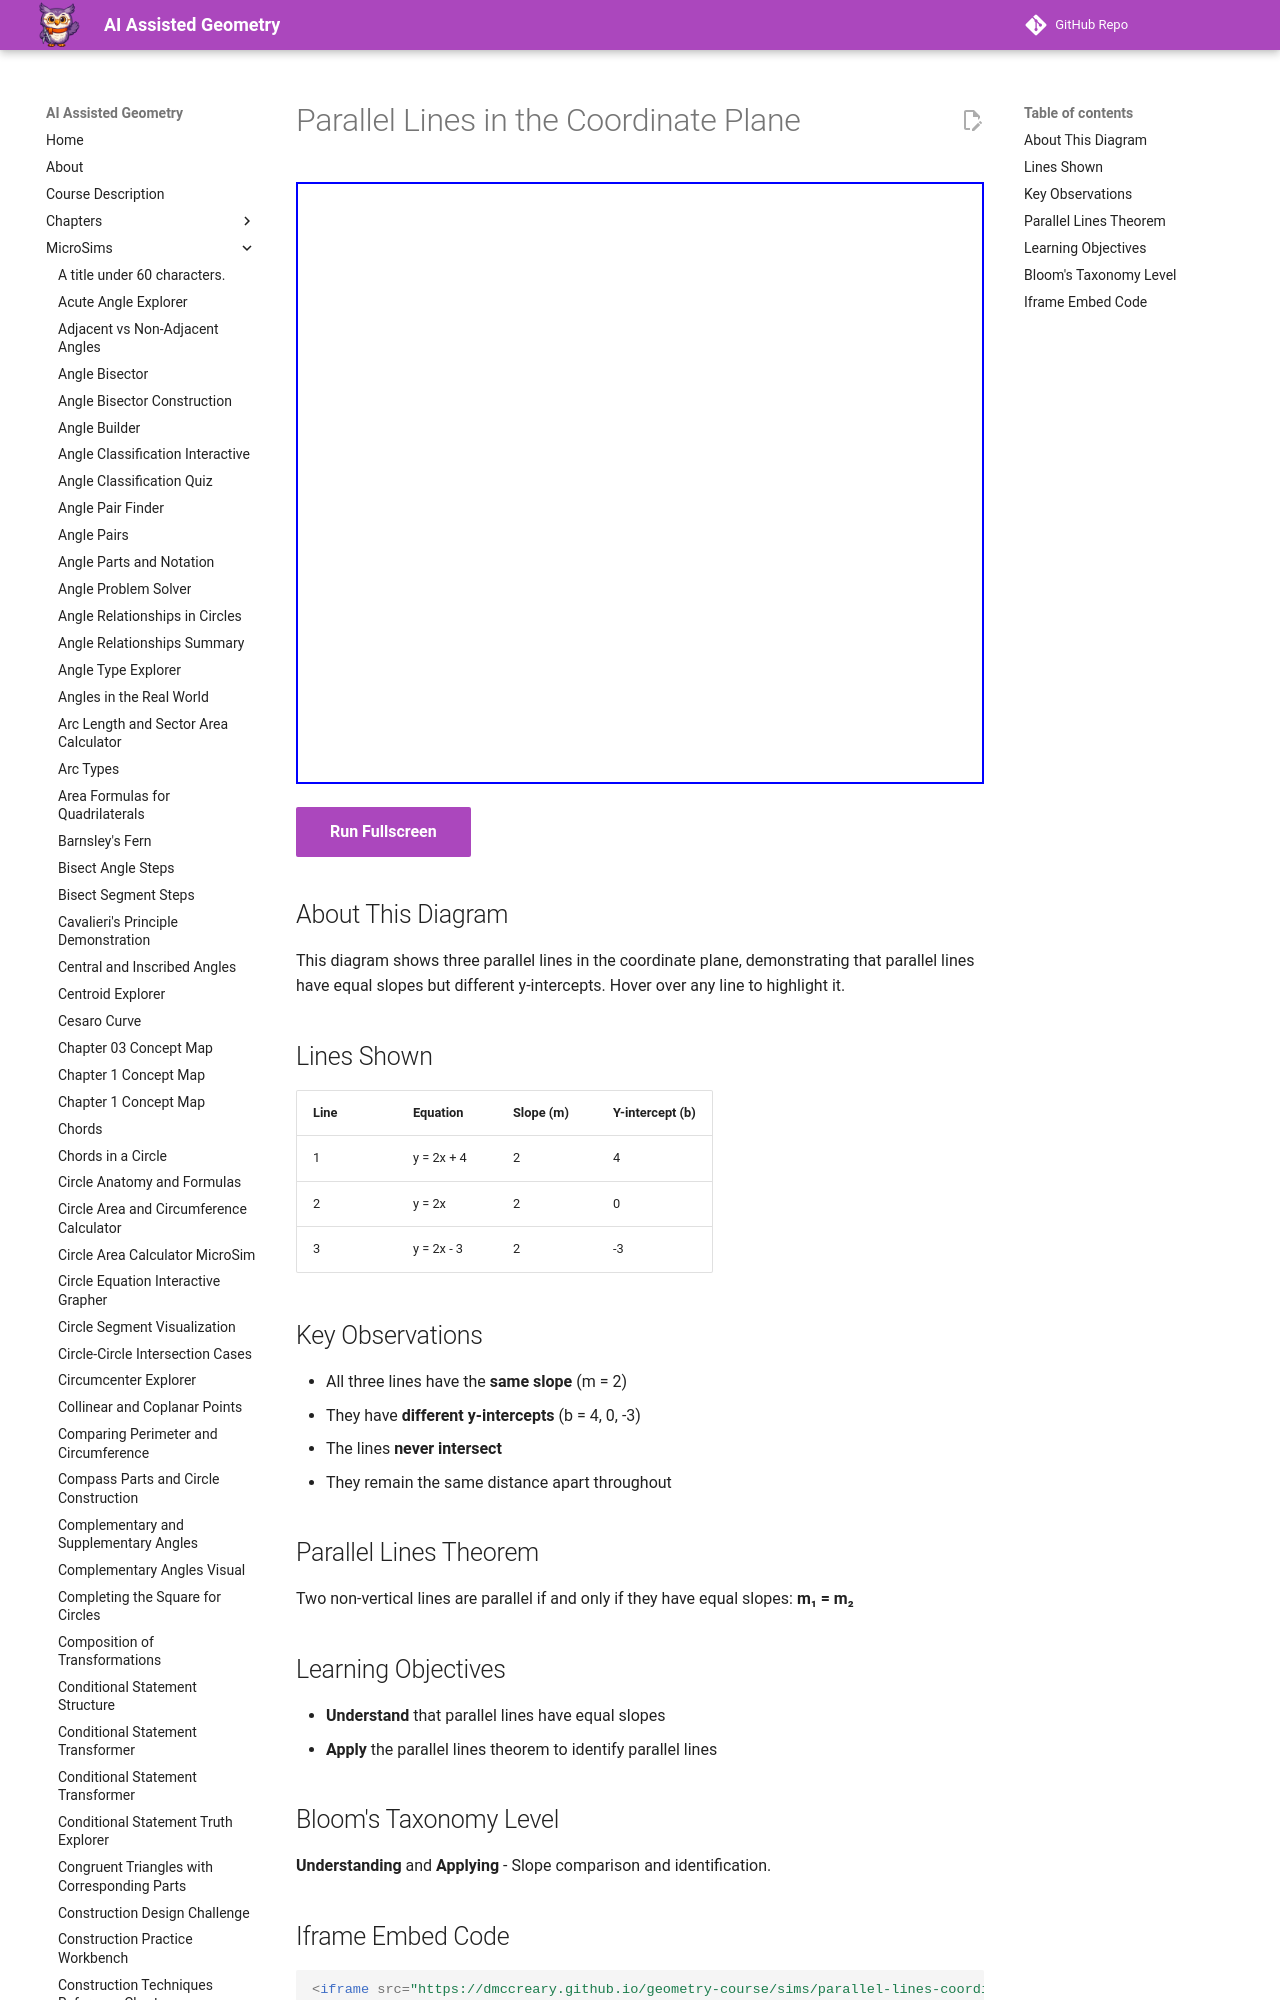

repository: dmccreary/geometry-course · page: sims/parallel-lines-coordinate/index.html · generator: mkdocs

---
title: Parallel Lines in the Coordinate Plane
description: Diagram showing three parallel lines with equal slopes and a table comparing their equations.
image: /sims/parallel-lines-coordinate/parallel-lines-coordinate.png
og:image: /sims/parallel-lines-coordinate/parallel-lines-coordinate.png
twitter:image: /sims/parallel-lines-coordinate/parallel-lines-coordinate.png
social:
   cards: false
quality_score: 85
---
